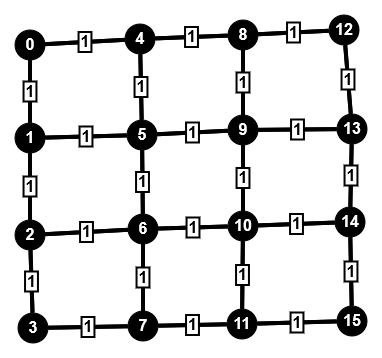

Data behind this chart, as committed beside it:
, 0, 1, 2, 3, 4, 5, 6, 7, 8, 9, 10, 11, 12, 13, 14, 15
0, 0, 1, 0, 0, 1, 0, 0, 0, 0, 0, 0, 0, 0, 0, 0, 0
1, 1, 0, 1, 0, 0, 1, 0, 0, 0, 0, 0, 0, 0, 0, 0, 0
2, 0, 1, 0, 1, 0, 0, 1, 0, 0, 0, 0, 0, 0, 0, 0, 0
3, 0, 0, 1, 0, 0, 0, 0, 1, 0, 0, 0, 0, 0, 0, 0, 0
4, 1, 0, 0, 0, 0, 1, 0, 0, 1, 0, 0, 0, 0, 0, 0, 0
5, 0, 1, 0, 0, 1, 0, 1, 0, 0, 1, 0, 0, 0, 0, 0, 0
6, 0, 0, 1, 0, 0, 1, 0, 1, 0, 0, 1, 0, 0, 0, 0, 0
7, 0, 0, 0, 1, 0, 0, 1, 0, 0, 0, 0, 1, 0, 0, 0, 0
8, 0, 0, 0, 0, 1, 0, 0, 0, 0, 1, 0, 0, 1, 0, 0, 0
9, 0, 0, 0, 0, 0, 1, 0, 0, 1, 0, 1, 0, 0, 1, 0, 0
10, 0, 0, 0, 0, 0, 0, 1, 0, 0, 1, 0, 1, 0, 0, 1, 0
11, 0, 0, 0, 0, 0, 0, 0, 1, 0, 0, 1, 0, 0, 0, 0, 1
12, 0, 0, 0, 0, 0, 0, 0, 0, 1, 0, 0, 0, 0, 1, 0, 0
13, 0, 0, 0, 0, 0, 0, 0, 0, 0, 1, 0, 0, 1, 0, 1, 0
14, 0, 0, 0, 0, 0, 0, 0, 0, 0, 0, 1, 0, 0, 1, 0, 1
15, 0, 0, 0, 0, 0, 0, 0, 0, 0, 0, 0, 1, 0, 0, 1, 0
